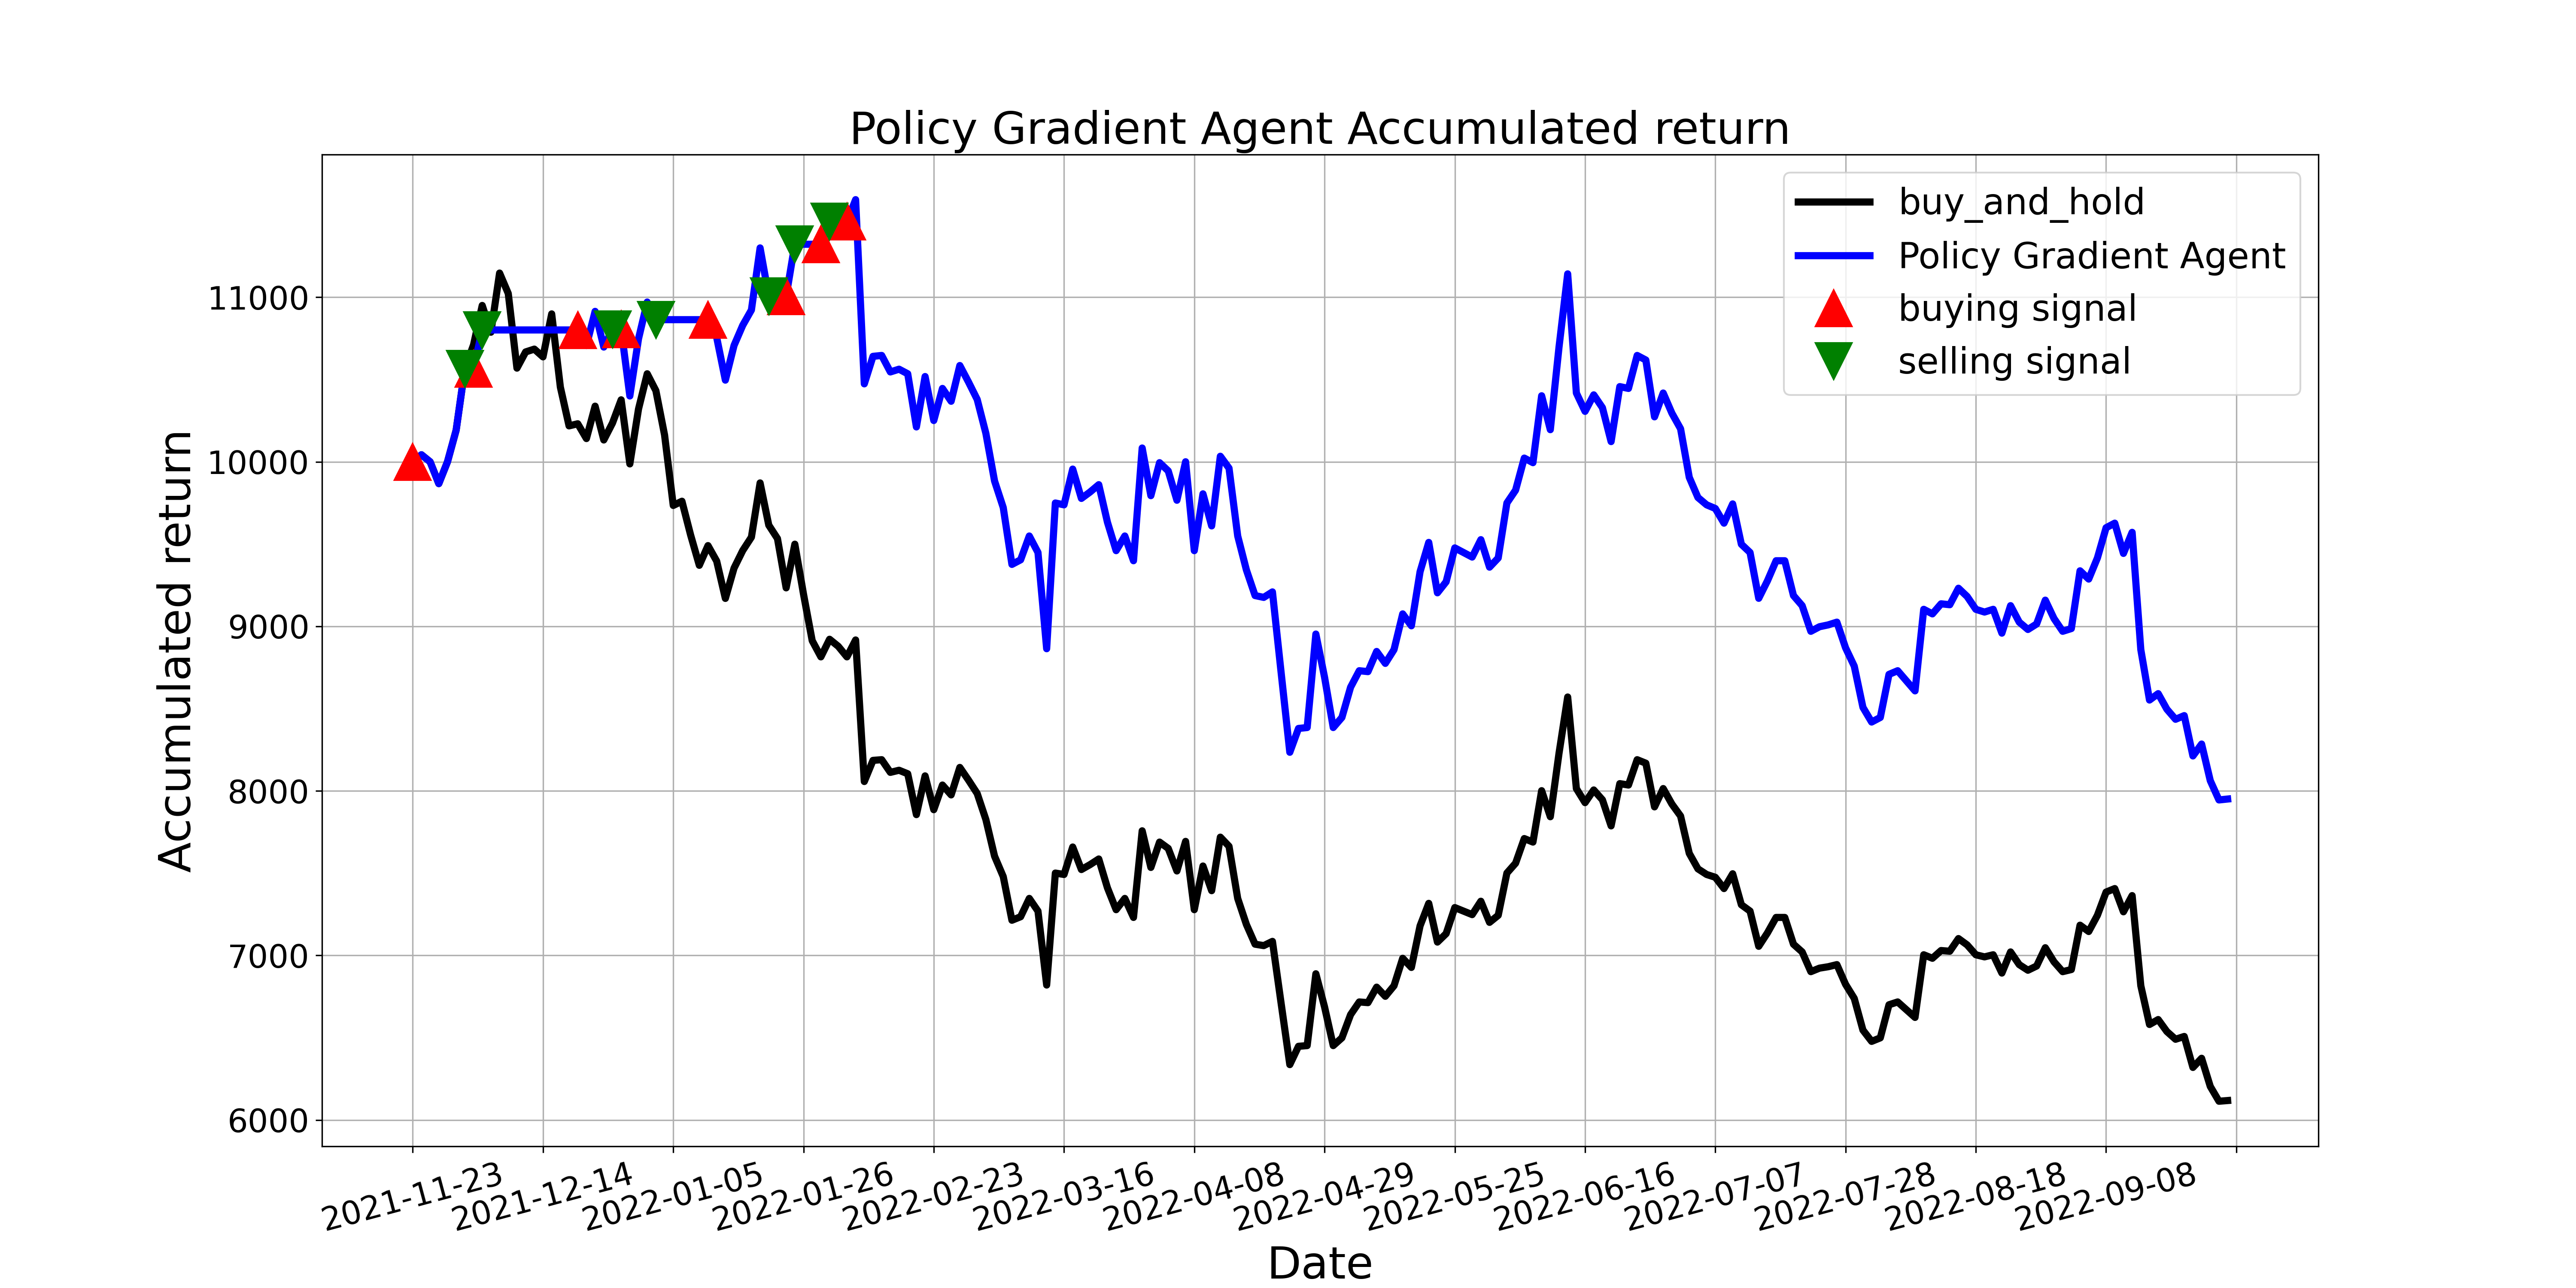

The file beside this chart, header and first rows:
, tradeDate, B&H, action, operation, return
0, 2021-11-23, 10000, 1, 1, 10000
1, 2021-11-24, 10043, 1, 0, 10043
2, 2021-11-25, 10000, 2, 0, 10000
3, 2021-11-26, 9867, 1, 0, 9867
4, 2021-11-29, 10000, 2, 0, 10000
5, 2021-11-30, 10193, 1, 0, 10193
6, 2021-12-01, 10565, 2, 2, 10565
7, 2021-12-02, 10710, 1, 1, 10565
8, 2021-12-03, 10950, 2, 2, 10801
9, 2021-12-06, 10788, 0, 0, 10801
10, 2021-12-07, 11147, 2, 0, 10801
11, 2021-12-08, 11023, 0, 0, 10801
12, 2021-12-09, 10569, 2, 0, 10801
13, 2021-12-10, 10668, 0, 0, 10801
14, 2021-12-13, 10685, 2, 0, 10801
15, 2021-12-14, 10638, 0, 0, 10801
16, 2021-12-15, 10899, 0, 0, 10801
17, 2021-12-16, 10454, 2, 0, 10801
18, 2021-12-17, 10218, 0, 0, 10801
19, 2021-12-20, 10231, 1, 1, 10801
20, 2021-12-21, 10141, 2, 0, 10706
21, 2021-12-22, 10338, 0, 0, 10914
22, 2021-12-23, 10133, 1, 0, 10697
23, 2021-12-24, 10235, 2, 2, 10806
24, 2021-12-27, 10377, 1, 1, 10806
25, 2021-12-28, 9987, 2, 0, 10400
26, 2021-12-29, 10321, 0, 0, 10748
27, 2021-12-30, 10535, 1, 0, 10971
28, 2021-12-31, 10432, 2, 2, 10864
29, 2022-01-04, 10163, 0, 0, 10864
30, 2022-01-05, 9735, 2, 0, 10864
31, 2022-01-06, 9760, 0, 0, 10864
32, 2022-01-07, 9555, 0, 0, 10864
33, 2022-01-10, 9371, 2, 0, 10864
34, 2022-01-11, 9491, 1, 1, 10864
35, 2022-01-12, 9397, 2, 0, 10756
36, 2022-01-13, 9170, 0, 0, 10496
37, 2022-01-14, 9354, 1, 0, 10707
38, 2022-01-17, 9461, 2, 0, 10829
39, 2022-01-18, 9542, 0, 0, 10923
40, 2022-01-19, 9872, 1, 0, 11300
41, 2022-01-20, 9615, 2, 2, 11006
42, 2022-01-21, 9533, 0, 0, 11006
43, 2022-01-24, 9234, 1, 1, 11006
44, 2022-01-25, 9499, 2, 2, 11322
45, 2022-01-26, 9195, 0, 0, 11322
46, 2022-01-27, 8913, 2, 0, 11322
47, 2022-01-28, 8814, 1, 1, 11322
48, 2022-02-07, 8921, 2, 2, 11460
49, 2022-02-08, 8879, 0, 0, 11460
50, 2022-02-09, 8814, 1, 1, 11460
51, 2022-02-10, 8917, 1, 0, 11593
52, 2022-02-11, 8057, 2, 0, 10474
53, 2022-02-14, 8185, 0, 0, 10641
54, 2022-02-15, 8190, 1, 0, 10646
55, 2022-02-16, 8113, 2, 0, 10546
56, 2022-02-17, 8125, 0, 0, 10563
57, 2022-02-18, 8104, 2, 0, 10535
58, 2022-02-21, 7856, 0, 0, 10212
59, 2022-02-22, 8091, 0, 0, 10518
... 150 more rows
